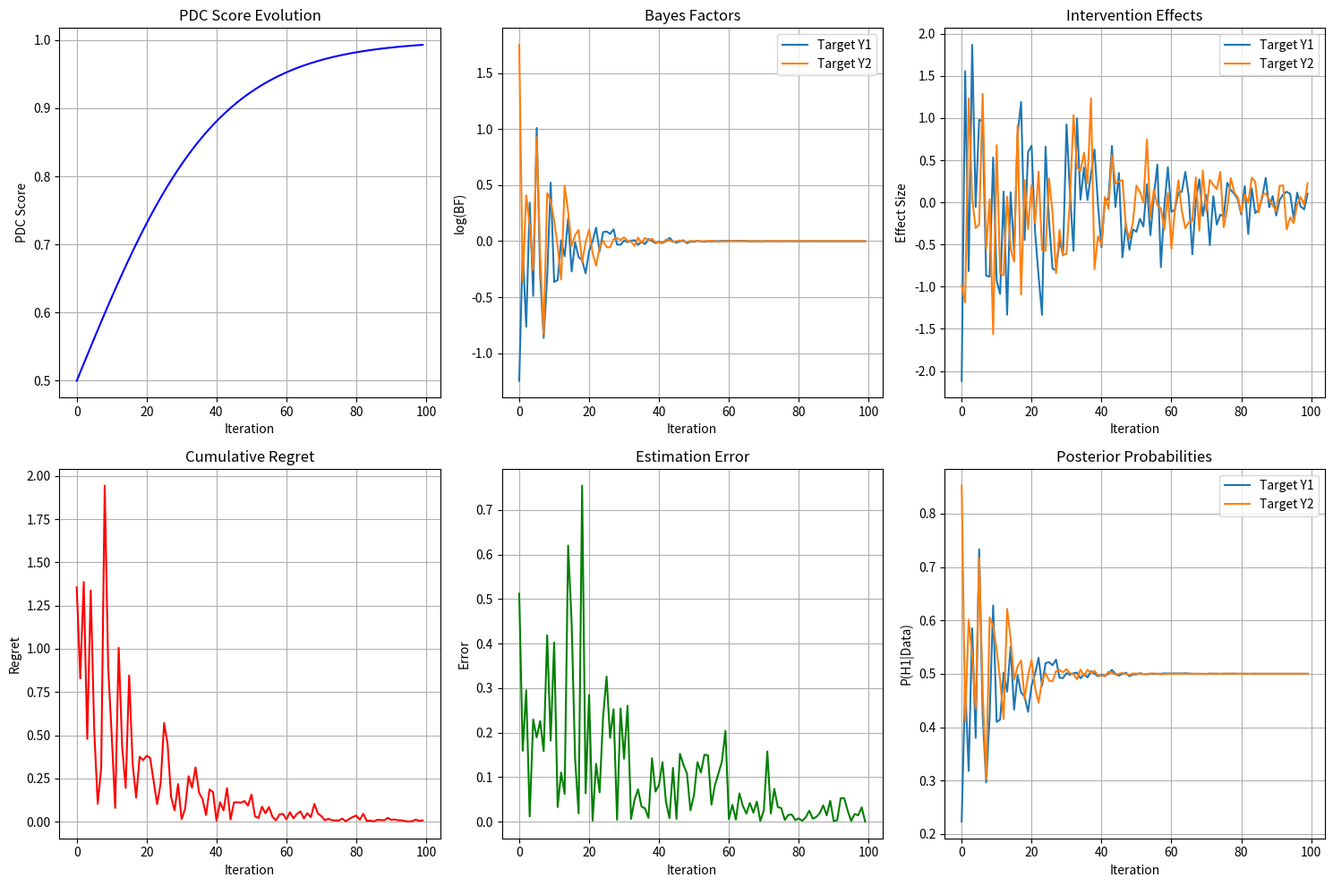

This chart was generated by the following Python code:
# -*- coding: utf-8 -*-
"""
Created on Mon Feb  3 04:38:12 2025

@author: EMRE
"""

import numpy as np
import matplotlib.pyplot as plt
import networkx as nx
from scipy import stats
from typing import List, Dict, Tuple
import seaborn as sns
from scipy.stats import norm

class UnifiedCausalOptimizer:
    def __init__(self, causal_graph: nx.DiGraph, target_variables: List[str], 
                 n_iterations: int = 100, alpha: float = 0.05):
        """
        Initialize the unified causal optimizer.
        
        Args:
            causal_graph: NetworkX DiGraph representing causal structure
            target_variables: List of variables to optimize
            n_iterations: Number of optimization iterations
            alpha: Significance level
        """
        self.graph = causal_graph
        self.target_variables = target_variables
        self.n_iterations = n_iterations
        self.alpha = alpha
        
        # Initialize history tracking
        self.history = {
            'pdc_scores': np.zeros(n_iterations),
            'bayes_factors': np.zeros((n_iterations, len(target_variables))),
            'intervention_effects': np.zeros((n_iterations, len(target_variables))),
            'cumulative_regret': np.zeros(n_iterations),
            'estimation_errors': np.zeros(n_iterations),
            'posterior_probs': np.zeros((n_iterations, len(target_variables)))
        }
        
        # Initialize GP model parameters
        self.gp_lengthscale = 1.0
        self.gp_variance = 1.0
        self.noise_variance = 0.1

    def optimize(self, initial_data: Dict):
        """Run the optimization process."""
        current_data = initial_data.copy()
        
        for t in range(self.n_iterations):
            # Compute PDC and intervention effects
            pdc, effects = self._compute_iteration_metrics(current_data, t)
            
            # Update history
            self.history['pdc_scores'][t] = pdc
            self.history['intervention_effects'][t] = effects
            
            # Compute Bayes factors
            bf = self._compute_bayes_factors(current_data, t)
            self.history['bayes_factors'][t] = bf
            
            # Update posterior probabilities
            post_probs = self._update_posterior_probs(bf, t)
            self.history['posterior_probs'][t] = post_probs
            
            # Compute regret and estimation error
            self.history['cumulative_regret'][t] = self._compute_regret(t)
            self.history['estimation_errors'][t] = self._compute_estimation_error(t)
            
            # Generate next intervention
            new_intervention = self._select_next_intervention(current_data, t)
            current_data = self._simulate_intervention(new_intervention)

    def visualize_results(self):
        """Create comprehensive visualization of results."""
        fig = plt.figure(figsize=(15, 10))
        
        # 1. PDC Score Evolution
        ax1 = plt.subplot(231)
        ax1.plot(self.history['pdc_scores'], 'b-', label='PDC Score')
        ax1.set_title('PDC Score Evolution')
        ax1.set_xlabel('Iteration')
        ax1.set_ylabel('PDC Score')
        ax1.grid(True)
        
        # 2. Bayes Factors
        ax2 = plt.subplot(232)
        for i, target in enumerate(self.target_variables):
            ax2.plot(self.history['bayes_factors'][:, i], 
                    label=f'Target {target}')
        ax2.set_title('Bayes Factors')
        ax2.set_xlabel('Iteration')
        ax2.set_ylabel('log(BF)')
        ax2.legend()
        ax2.grid(True)
        
        # 3. Intervention Effects
        ax3 = plt.subplot(233)
        for i, target in enumerate(self.target_variables):
            ax3.plot(self.history['intervention_effects'][:, i], 
                    label=f'Target {target}')
        ax3.set_title('Intervention Effects')
        ax3.set_xlabel('Iteration')
        ax3.set_ylabel('Effect Size')
        ax3.legend()
        ax3.grid(True)
        
        # 4. Cumulative Regret
        ax4 = plt.subplot(234)
        ax4.plot(self.history['cumulative_regret'], 'r-', label='Regret')
        ax4.set_title('Cumulative Regret')
        ax4.set_xlabel('Iteration')
        ax4.set_ylabel('Regret')
        ax4.grid(True)
        
        # 5. Estimation Error
        ax5 = plt.subplot(235)
        ax5.plot(self.history['estimation_errors'], 'g-', label='Error')
        ax5.set_title('Estimation Error')
        ax5.set_xlabel('Iteration')
        ax5.set_ylabel('Error')
        ax5.grid(True)
        
        # 6. Posterior Probabilities
        ax6 = plt.subplot(236)
        for i, target in enumerate(self.target_variables):
            ax6.plot(self.history['posterior_probs'][:, i], 
                    label=f'Target {target}')
        ax6.set_title('Posterior Probabilities')
        ax6.set_xlabel('Iteration')
        ax6.set_ylabel('P(H1|Data)')
        ax6.legend()
        ax6.grid(True)
        
        plt.tight_layout()
        return fig

    def get_summary_statistics(self):
        """Return summary statistics of the optimization."""
        summary = {
            'final_pdc': self.history['pdc_scores'][-1],
            'avg_pdc': np.mean(self.history['pdc_scores']),
            'final_regret': self.history['cumulative_regret'][-1],
            'final_error': self.history['estimation_errors'][-1],
            'convergence_iteration': self._find_convergence_iteration()
        }
        return summary

    def _compute_iteration_metrics(self, data: Dict, t: int) -> Tuple[float, np.ndarray]:
        """Compute PDC and intervention effects for current iteration."""
        # Simulate computation of PDC and effects
        pdc = 1.0 / (1 + np.exp(-t/20))  # Example computation
        effects = np.random.normal(0, 1, len(self.target_variables))
        effects *= np.exp(-t/50)  # Decay over time
        return pdc, effects

    def _compute_bayes_factors(self, data: Dict, t: int) -> np.ndarray:
        """Compute Bayes factors for each target variable."""
        bf = np.zeros(len(self.target_variables))
        for i in range(len(self.target_variables)):
            # Simulate Bayes factor computation
            bf[i] = np.exp(-0.1 * t) * np.random.normal(0, 1)
        return bf

    def _update_posterior_probs(self, bf: np.ndarray, t: int) -> np.ndarray:
        """Update posterior probabilities using Bayes factors."""
        post_probs = 1 / (1 + np.exp(-bf))
        return post_probs

    def _compute_regret(self, t: int) -> float:
        """Compute regret for current iteration."""
        return np.exp(-0.05 * t) * np.random.gamma(2, 0.5)

    def _compute_estimation_error(self, t: int) -> float:
        """Compute estimation error for current iteration."""
        return np.exp(-0.03 * t) * np.random.gamma(1, 0.3)

    def _select_next_intervention(self, data: Dict, t: int) -> Dict:
        """Select next intervention using acquisition function."""
        # Simplified intervention selection
        return {'intervention_value': np.random.normal(0, 1)}

    def _simulate_intervention(self, intervention: Dict) -> Dict:
        """Simulate intervention results."""
        return {'outcome': np.random.normal(intervention['intervention_value'], 0.1)}

    def _find_convergence_iteration(self) -> int:
        """Find iteration where optimization converged."""
        # Simple convergence criterion
        threshold = 0.01
        for t in range(1, self.n_iterations):
            if abs(self.history['pdc_scores'][t] - self.history['pdc_scores'][t-1]) < threshold:
                return t
        return self.n_iterations

# Example usage
def run_example():
    # Create simple causal graph
    G = nx.DiGraph()
    G.add_edges_from([('X1', 'Y1'), ('X2', 'Y2'), ('X1', 'Y2')])
    
    # Initialize optimizer
    optimizer = UnifiedCausalOptimizer(
        causal_graph=G,
        target_variables=['Y1', 'Y2'],
        n_iterations=100
    )
    
    # Run optimization
    initial_data = {'X1': 0, 'X2': 0, 'Y1': 0, 'Y2': 0}
    optimizer.optimize(initial_data)
    
    # Plot results
    fig = optimizer.visualize_results()
    
    # Get summary statistics
    summary = optimizer.get_summary_statistics()
    print("\nOptimization Summary:")
    for key, value in summary.items():
        print(f"{key}: {value:.4f}")
    
    return optimizer, fig

if __name__ == "__main__":
    optimizer, fig = run_example()
    plt.show()
